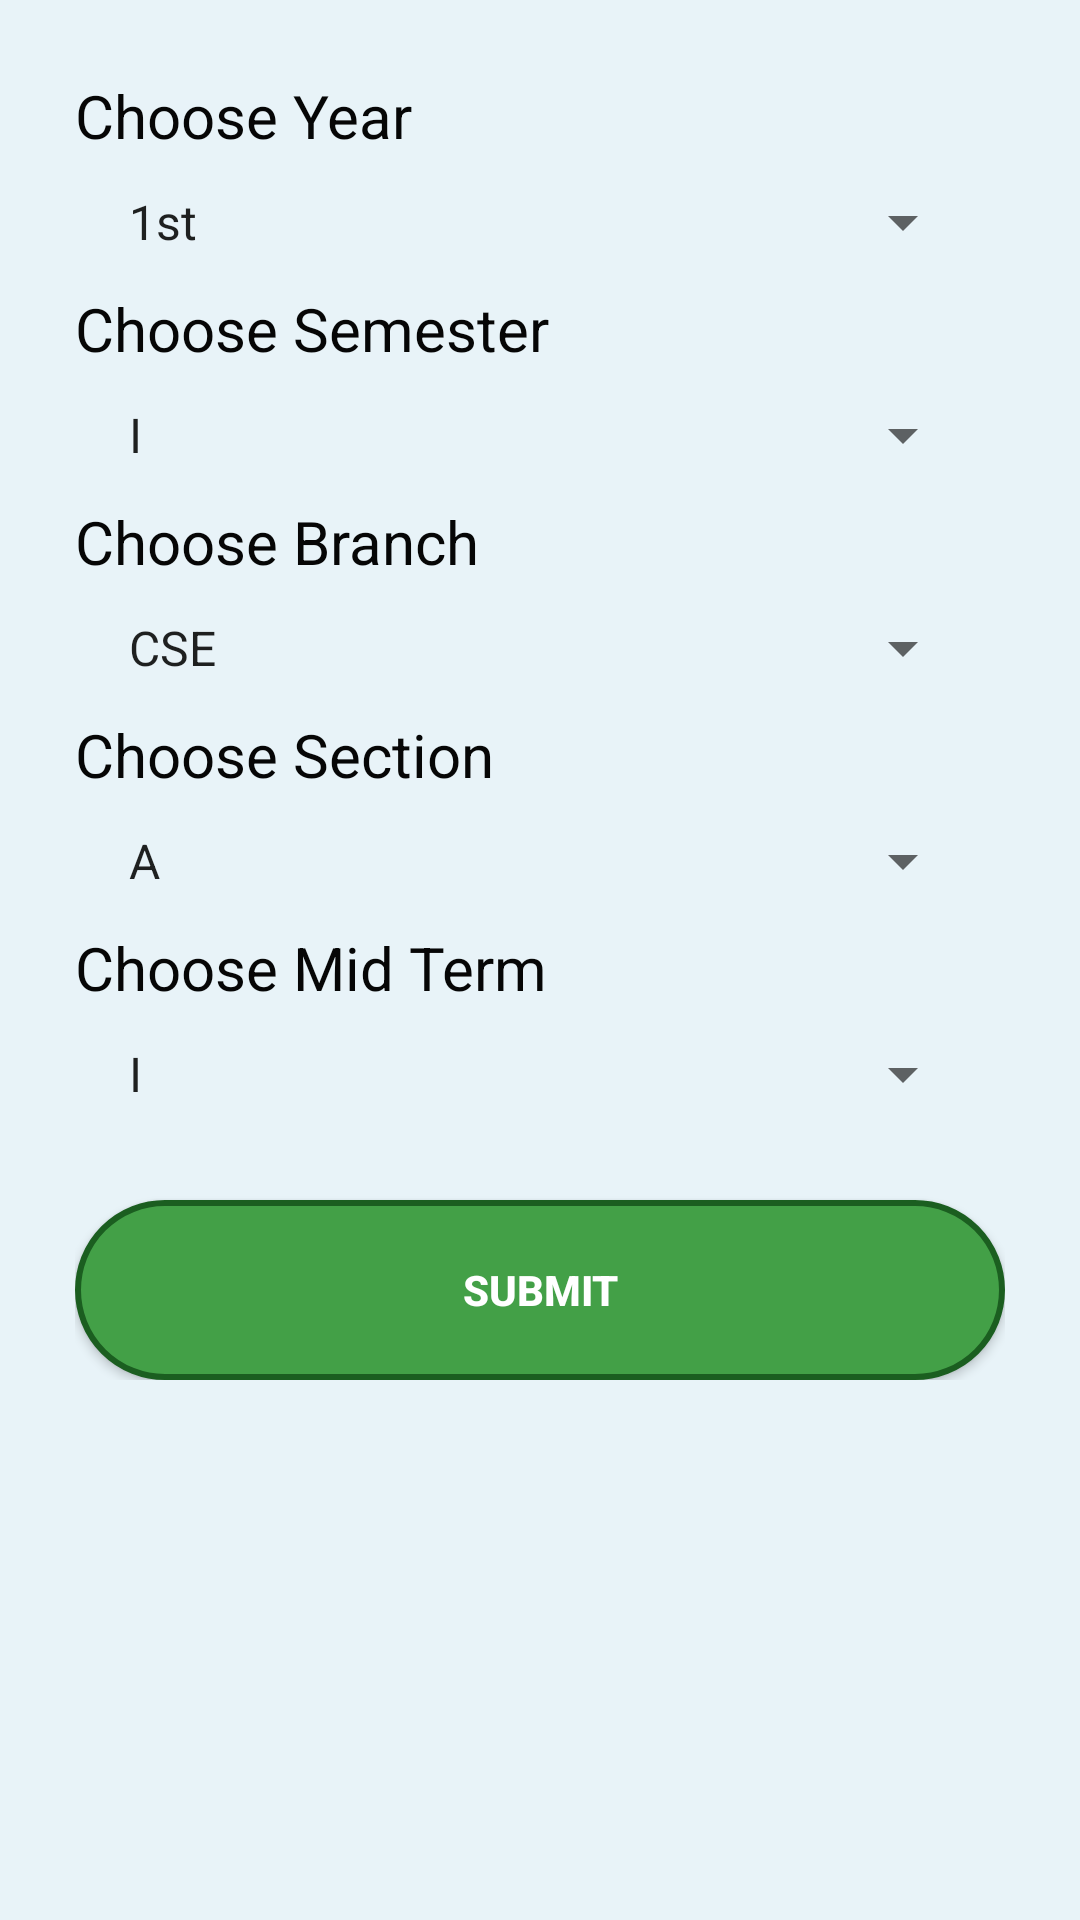

Android layout source for this screen:
<!-- AndroidManifest.xml: application theme AppTheme -->
<!-- res/layout/activity_give_marks.xml -->
<?xml version="1.0" encoding="utf-8"?>
<ScrollView xmlns:android="http://schemas.android.com/apk/res/android"
    android:layout_width="match_parent"
    android:layout_height="match_parent"
    android:fillViewport="false"
    android:background="#120297e3">

    <LinearLayout
        xmlns:tools="http://schemas.android.com/tools"
        android:layout_width="match_parent"
        android:layout_height="wrap_content"
        android:orientation="vertical"
        android:weightSum="1"
        android:padding="25dp"

        tools:context=".LoginActivity"
        >





        <TextView
            android:layout_width="wrap_content"
            android:layout_height="wrap_content"
            android:text="Choose Year"
            android:textColor="#060606"
            android:textSize="20dp" />

        <Spinner
            android:id="@+id/marksYear"
            android:layout_width="match_parent"
            android:layout_height="wrap_content"
            android:entries="@array/year_array"
            android:prompt="@string/select"
            android:layout_margin="10dp" />


        <TextView
            android:layout_width="wrap_content"
            android:layout_height="wrap_content"
            android:text="Choose Semester"
            android:textColor="#060606"
            android:textSize="20dp" />

        <Spinner
            android:id="@+id/marksSem"
            android:layout_width="match_parent"
            android:layout_height="wrap_content"
            android:entries="@array/sem_array"
            android:prompt="@string/select"
            android:layout_margin="10dp" />




        <TextView
            android:layout_width="wrap_content"
            android:layout_height="wrap_content"
            android:text="Choose Branch"
            android:textColor="#060606"
            android:textSize="20dp" />

        <Spinner
            android:id="@+id/marksBranch"
            android:layout_width="match_parent"
            android:layout_height="wrap_content"
            android:entries="@array/branch_array"
            android:prompt="@string/select"
            android:layout_margin="10dp" />

        <TextView
        android:layout_width="wrap_content"
        android:layout_height="wrap_content"
        android:text="Choose Section"
        android:textColor="#060606"
        android:textSize="20dp" />

        <Spinner
            android:id="@+id/marksSection"
            android:layout_width="match_parent"
            android:layout_height="wrap_content"
            android:entries="@array/country_array"
            android:prompt="@string/select"
            android:layout_margin="10dp" />




        <TextView
            android:layout_width="wrap_content"
            android:layout_height="wrap_content"
            android:text="Choose Mid Term"
            android:textColor="#060606"
            android:textSize="20dp" />

        <Spinner
            android:id="@+id/marksMid"
            android:layout_width="match_parent"
            android:layout_height="wrap_content"
            android:entries="@array/mid_array"
            android:prompt="@string/select"
            android:layout_margin="10dp" />

        


        <Button

            android:id="@+id/button"
            android:layout_width="match_parent"
            android:layout_height="wrap_content"
            android:text="@string/button_label"
            android:background="@drawable/teacher"
            android:textColor="#ffffff"
            android:textStyle="bold"
            android:layout_marginTop="20dp"
            android:onClick="MarksSubmit"

            />


    </LinearLayout>



</ScrollView>
<!-- resources referenced by this layout -->
<resources>
  <string-array name="branch_array">
          <item>CSE</item>
          <item>ECE</item>
          <item>CIVIL</item>
          <item>MECH</item>
  
      </string-array>
  <string-array name="country_array">
          <item>A</item>
          <item>B</item>
          <item>C</item>
          <item>D</item>
      </string-array>
  <string-array name="mid_array">
          <item>I</item>
          <item>II</item>
  
      </string-array>
  <string-array name="sem_array">
          <item>I</item>
          <item>II</item>
  
      </string-array>
  <string-array name="year_array">
          <item>1st</item>
          <item>2nd</item>
          <item>3rd</item>
          <item>4th</item>
  
      </string-array>
  <!-- drawable teacher (drawable) -->
  <?xml version="1.0" encoding="utf-8"?>
  <selector xmlns:android="http://schemas.android.com/apk/res/android">
      <item android:state_pressed="false">
          <shape android:shape="rectangle">
              <corners
                  android:radius="100dp"
                  />
              <gradient
                  android:angle="45"
                  android:centerX="35%"
                  android:startColor="#43A047"
                  android:centerColor="#43A047"
                  android:endColor="#43A047"
                  android:type="linear"
                  />
              <padding
                  android:left="0dp"
                  android:top="0dp"
                  android:right="0dp"
                  android:bottom="0dp"
                  />
              <size
                  android:width="270dp"
                  android:height="60dp"
                  />
              <stroke
                  android:width="2dp"
                  android:color="#1B5E20"
                  />
  
          </shape>
      </item>
      <item android:state_pressed="true">
          <shape android:shape="oval">
              <corners
                  android:radius="100dp"
                  />
              <gradient
                  android:angle="45"
                  android:centerX="35%"
                  android:startColor="#43A047"
                  android:centerColor="#43A047"
                  android:endColor="#43A047"
                  android:type="linear"
                  />
              <padding
                  android:left="0dp"
                  android:top="0dp"
                  android:right="0dp"
                  android:bottom="0dp"
                  />
              <size
                  android:width="270dp"
                  android:height="60dp"
                  />
             
          </shape>
      </item>
  </selector>
  <string name="button_label">Submit</string>
  <string name="select">Choose a country</string>
  <string name="select2">Choose an item</string>
  <style name="AppTheme" parent="Theme.AppCompat.Light.DarkActionBar">
          
  
  
          <item name="colorPrimaryDark">@color/main</item>
  
  
      </style>
  <item name="main" type="color">#1D4851</item>
</resources>
